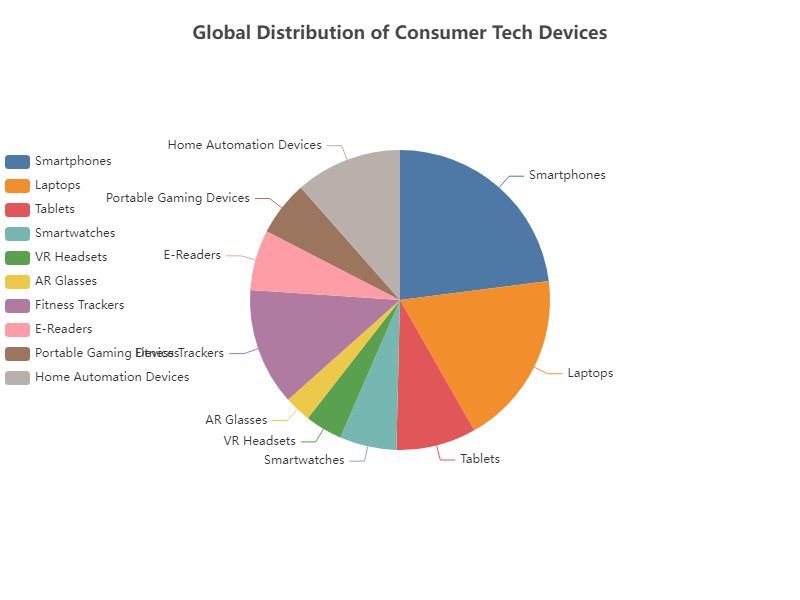

Data behind this chart, as committed beside it:
Name, Value, Color
Smartphones, 1200, #4E79A7
Laptops, 980, #F28E2C
Tablets, 450, #E15759
Smartwatches, 320, #76B7B2
VR Headsets, 210, #59A14F
AR Glasses, 150, #EDC949
Fitness Trackers, 660, #B07AA1
E-Readers, 340, #FF9DA7
Portable Gaming Devices, 310, #9C755F
Home Automation Devices, 600, #BAB0AB
